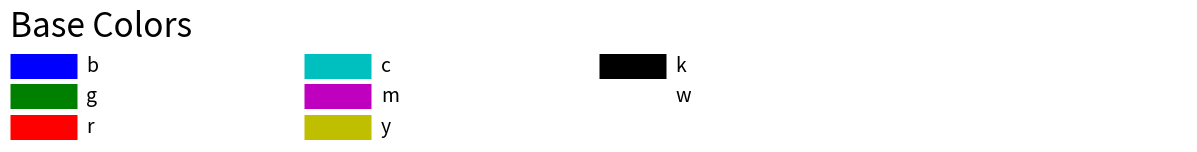
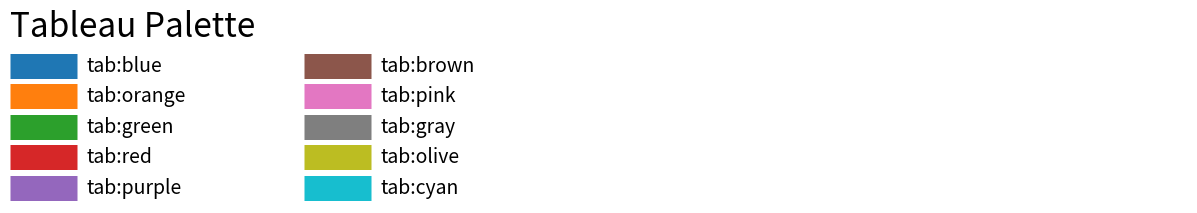
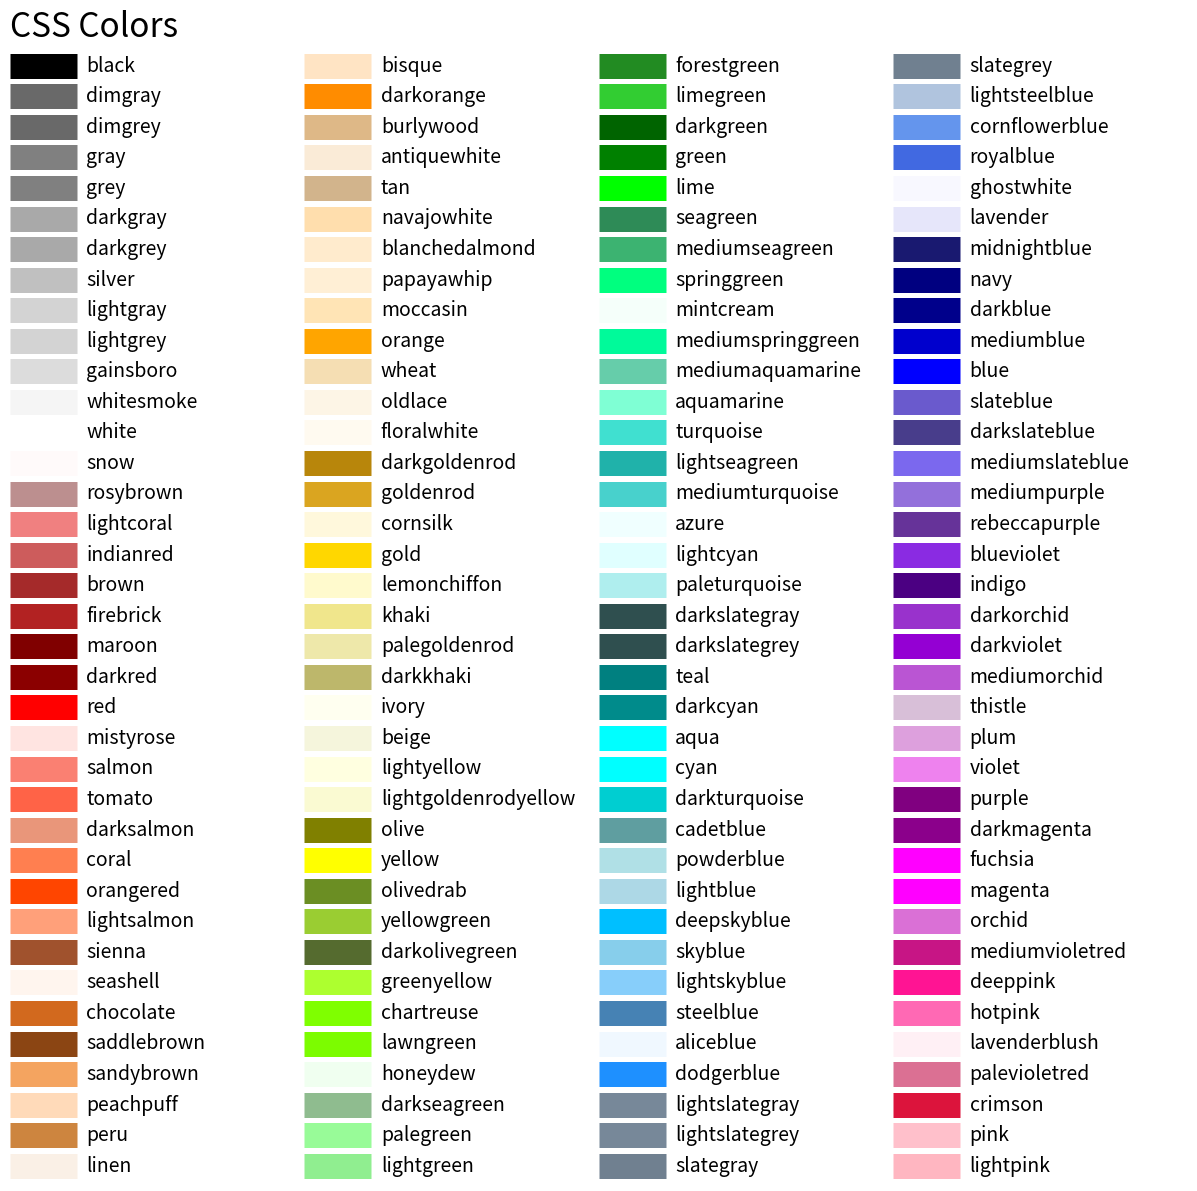

Write Python code to recreate these figures, in order.
import matplotlib.pyplot as plt
import matplotlib.colors as mcolors


def plot_colortable(colors, title, sort_colors=True, emptycols=0):

    cell_width = 212
    cell_height = 22
    swatch_width = 48
    margin = 12
    topmargin = 40

    # Sort colors by hue, saturation, value and name.
    by_hsv = ((tuple(mcolors.rgb_to_hsv(mcolors.to_rgba(color)[:3])), name)
                    for name, color in colors.items())
    if sort_colors is True:
        by_hsv = sorted(by_hsv)
    names = [name for hsv, name in by_hsv]

    n = len(names)
    ncols = 4 - emptycols
    nrows = n // ncols + int(n % ncols > 0)

    width = cell_width * 4 + 2 * margin
    height = cell_height * nrows + margin + topmargin
    dpi = 72

    fig, ax = plt.subplots(figsize=(width / dpi, height / dpi), dpi=dpi)
    fig.subplots_adjust(margin/width, margin/height,
                        (width-margin)/width, (height-topmargin)/height)
    ax.set_xlim(0, cell_width * 4)
    ax.set_ylim(cell_height * (nrows-0.5), -cell_height/2.)
    ax.yaxis.set_visible(False)
    ax.xaxis.set_visible(False)
    ax.set_axis_off()
    ax.set_title(title, fontsize=24, loc="left", pad=10)

    for i, name in enumerate(names):
        row = i % nrows
        col = i // nrows
        y = row * cell_height

        swatch_start_x = cell_width * col
        swatch_end_x = cell_width * col + swatch_width
        text_pos_x = cell_width * col + swatch_width + 7

        ax.text(text_pos_x, y, name, fontsize=14,
                horizontalalignment='left',
                verticalalignment='center')

        ax.hlines(y, swatch_start_x, swatch_end_x,
                  color=colors[name], linewidth=18)

    return fig

plot_colortable(mcolors.BASE_COLORS, "Base Colors",
                sort_colors=False, emptycols=1)
plot_colortable(mcolors.TABLEAU_COLORS, "Tableau Palette",
                sort_colors=False, emptycols=2)

#sphinx_gallery_thumbnail_number = 3
plot_colortable(mcolors.CSS4_COLORS, "CSS Colors")

# Optionally plot the XKCD colors (Caution: will produce large figure)
#xkcd_fig = plot_colortable(mcolors.XKCD_COLORS, "XKCD Colors")
#xkcd_fig.savefig("XKCD_Colors.png")

plt.show()
